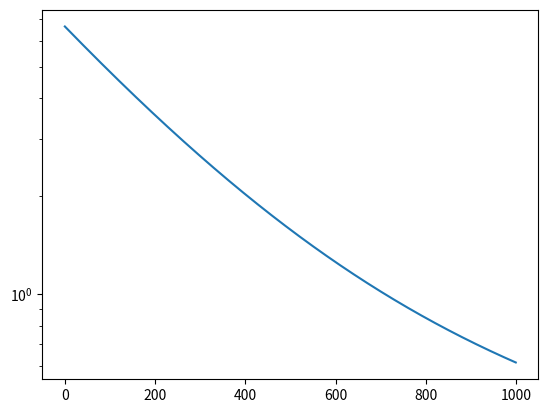

Write Python code to recreate this figure.
import numpy as np                 # numpy -- vector containers
import scipy as sp                 # scipy -- numerical methods
import scipy.sparse as sparse      # sparse -- sparse matrices
import scipy.sparse.linalg as sla  # sparse.linalg -- linear algebra
import matplotlib.pyplot as plt    # plotting

n = 100
A = sparse.diags([-1, 2, -1], [-1, 0, 1], shape=(n,n), format='csr')
b = np.zeros((n,))
print(A.toarray())

err = []
res = []
alpha = 0.001
#alpha = 0.5
print(alpha)
x = np.random.rand(n)

for i in range(1000):
    x = x + alpha * (b - A*x)
    err.append(np.linalg.norm(x))
    res.append(np.linalg.norm(b-A*x))

plt.semilogy(res)

err = np.array(err)
err[1:] / err[:-1]

res = np.array(res)
res[1:] / res[:-1]
